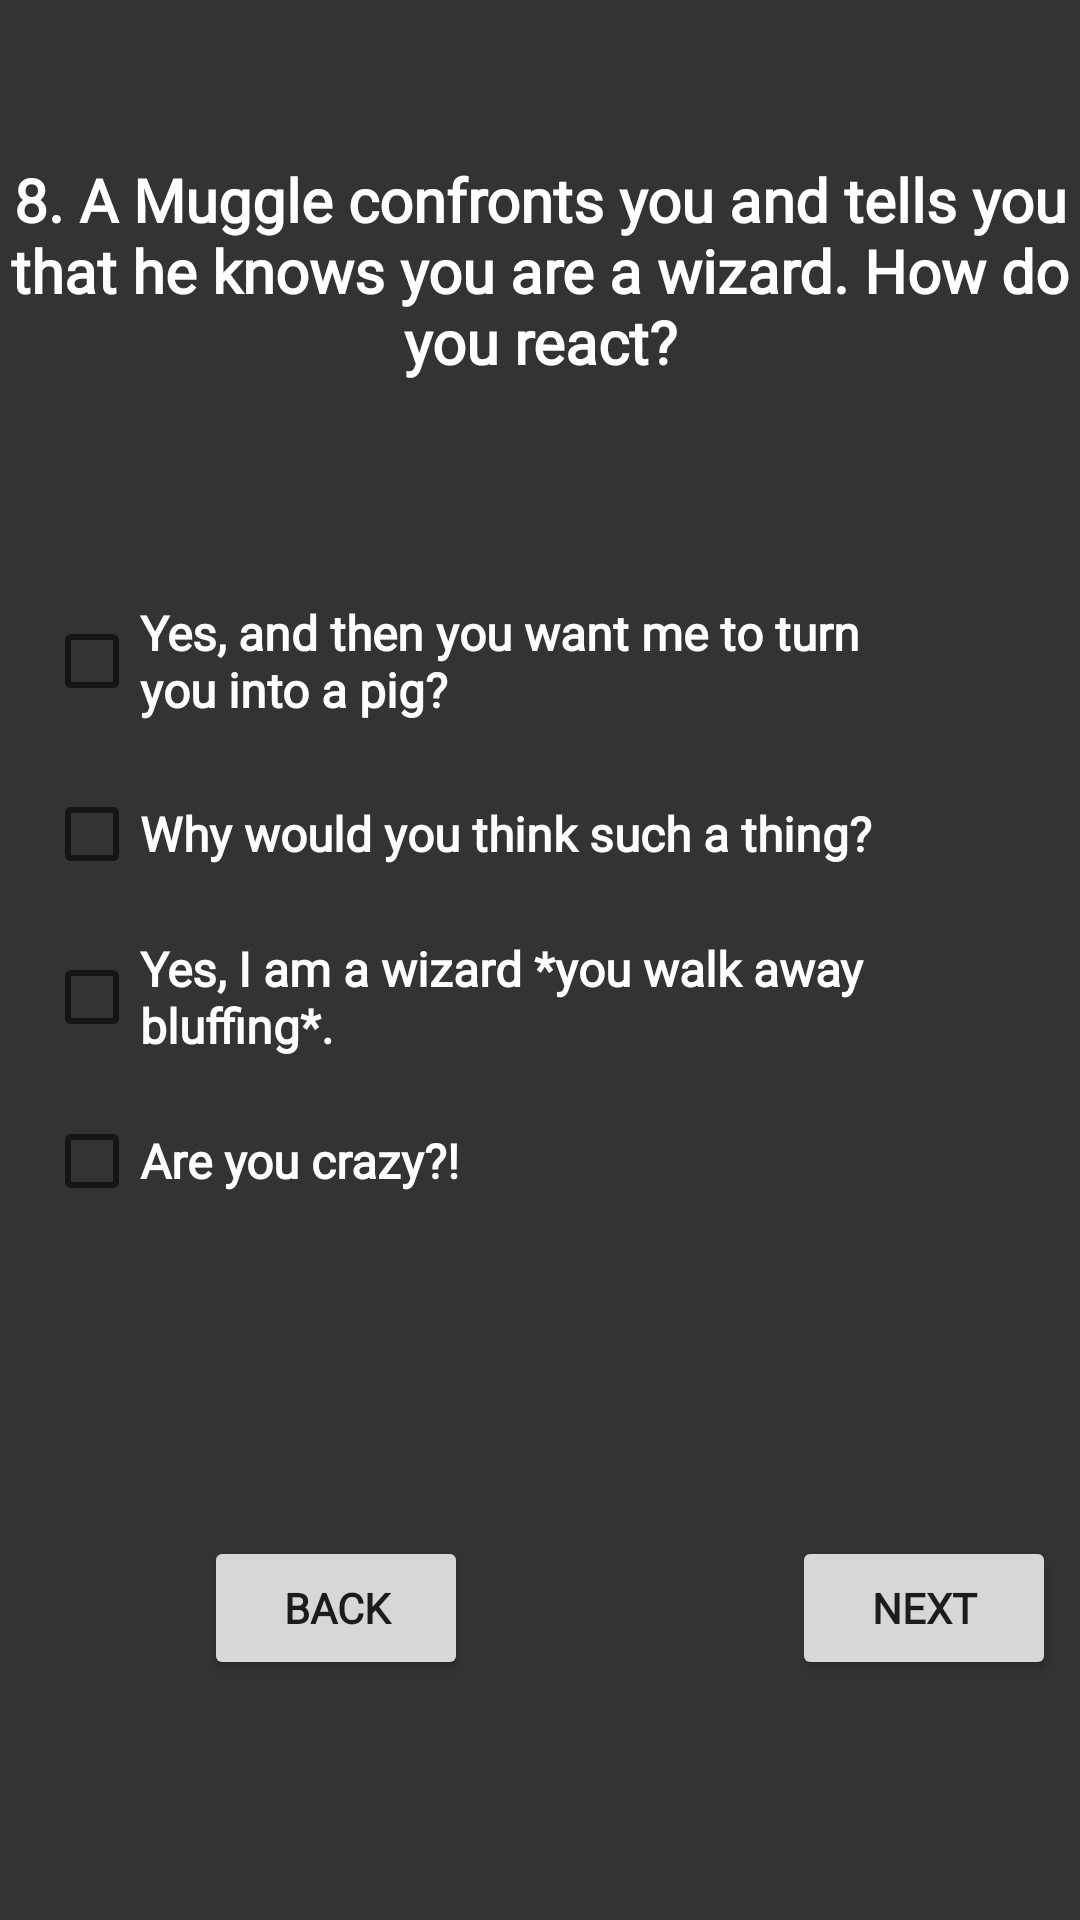

Here is an Android app screen rendered from its layout file. Give the layout XML and the strings, colors and styles it references.
<!-- AndroidManifest.xml: application theme Theme.QuizzDitch -->
<!-- res/layout/activity_page_q5.xml -->
<?xml version="1.0" encoding="utf-8"?>
<androidx.constraintlayout.widget.ConstraintLayout xmlns:android="http://schemas.android.com/apk/res/android"
    xmlns:app="http://schemas.android.com/apk/res-auto"
    xmlns:tools="http://schemas.android.com/tools"
    android:layout_width="match_parent"
    android:layout_height="match_parent"
    android:background="#333333"
    tools:context=".page_q5">

    <TextView
        android:id="@+id/text_quizzditch_p"
        android:layout_width="wrap_content"
        android:layout_height="wrap_content"
        android:layout_marginTop="64dp"
        android:fontFamily="@font/aref_ruqaa"
        android:text="@string/App_name"
        android:textColor="#FEFEFE"
        android:textSize="16sp"
        app:layout_constraintBottom_toTopOf="@+id/text_q8"
        app:layout_constraintEnd_toEndOf="parent"
        app:layout_constraintHorizontal_bias="0.923"
        app:layout_constraintStart_toStartOf="parent"
        app:layout_constraintTop_toTopOf="parent"
        app:layout_constraintVertical_bias="0.384" />

    <TextView
        android:id="@+id/text_q8"
        android:layout_width="359dp"
        android:layout_height="106dp"
        android:layout_marginBottom="28dp"
        android:fontFamily="@font/aref_ruqaa"
        android:text="@string/Q8"
        android:textAlignment="center"
        android:textColor="#FFFFFF"
        android:textSize="20sp"
        android:textStyle="bold"
        app:layout_constraintBottom_toTopOf="@+id/linearLayout3"
        app:layout_constraintEnd_toEndOf="parent"
        app:layout_constraintStart_toStartOf="parent" />

    <LinearLayout
        android:id="@+id/linearLayout3"
        android:layout_width="330dp"
        android:layout_height="245dp"
        android:layout_marginBottom="80dp"
        android:orientation="vertical"
        app:layout_constraintBottom_toTopOf="@+id/btn_back_p5"
        app:layout_constraintEnd_toEndOf="parent"
        app:layout_constraintHorizontal_bias="0.493"
        app:layout_constraintStart_toStartOf="parent">

        <CheckBox
            android:id="@+id/checkBox_q_8_r_1"
            android:layout_width="282dp"
            android:layout_height="67dp"
            android:checked="false"
            android:fontFamily="@font/aref_ruqaa"
            android:text="@string/Q8_r1"
            android:textColor="#FEFEFE"
            android:textSize="16sp"
            android:textStyle="bold" />

        <CheckBox
            android:id="@+id/checkBox_q_8_r_2"
            android:layout_width="match_parent"
            android:layout_height="wrap_content"
            android:fontFamily="@font/aref_ruqaa"
            android:text="@string/q8_r2"
            android:textColor="#FEFEFE"
            android:textSize="16sp"
            android:textStyle="bold" />

        <CheckBox
            android:id="@+id/checkBox_q_8_r_3"
            android:layout_width="match_parent"
            android:layout_height="61dp"
            android:fontFamily="@font/aref_ruqaa"
            android:text="@string/q8_r3"
            android:textColor="#FFFFFF"
            android:textSize="16sp"
            android:textStyle="bold" />

        <CheckBox
            android:id="@+id/checkBox_q_8_r_4"
            android:layout_width="match_parent"
            android:layout_height="wrap_content"
            android:fontFamily="@font/aref_ruqaa"
            android:text="@string/q8_r4"
            android:textColor="#FEFEFE"
            android:textSize="16sp"
            android:textStyle="bold" />
    </LinearLayout>

    <Button
        android:id="@+id/btn_back_p5"
        android:layout_width="wrap_content"
        android:layout_height="wrap_content"
        android:layout_marginStart="68dp"
        android:layout_marginBottom="80dp"
        android:fontFamily="@font/aref_ruqaa"
        android:text="@string/btn_back"
        android:textStyle="bold"
        app:layout_constraintBottom_toBottomOf="parent"
        app:layout_constraintStart_toStartOf="parent" />

    <Button
        android:id="@+id/btn_next_p5"
        android:layout_width="wrap_content"
        android:layout_height="wrap_content"
        android:layout_marginStart="108dp"
        android:layout_marginTop="80dp"
        android:fontFamily="@font/aref_ruqaa"
        android:text="@string/btn_next"
        android:textStyle="bold"
        app:layout_constraintBottom_toBottomOf="parent"
        app:layout_constraintEnd_toEndOf="parent"
        app:layout_constraintHorizontal_bias="0.0"
        app:layout_constraintStart_toEndOf="@+id/btn_back_p5"
        app:layout_constraintTop_toBottomOf="@+id/linearLayout3"
        app:layout_constraintVertical_bias="0.0" />

</androidx.constraintlayout.widget.ConstraintLayout>
<!-- resources referenced by this layout -->
<resources>
  <string name="App_name" translatable="false">Quizz\'Ditch</string>
  <string name="Q8">8. A Muggle confronts you and tells you that he knows you are a wizard. How do you react?</string>
  <string name="Q8_r1">Yes, and then you want me to turn you into a pig?</string>
  <string name="btn_back">Back</string>
  <string name="btn_next">Next</string>
  <string name="q8_r2">Why would you think such a thing?</string>
  <string name="q8_r3">Yes, I am a wizard *you walk away bluffing*.</string>
  <string name="q8_r4">Are you crazy?!</string>
  <style name="Theme.QuizzDitch" parent="Theme.MaterialComponents.DayNight.DarkActionBar">
          
          <item name="colorPrimary">@color/purple_500</item>
          <item name="colorPrimaryVariant">@color/purple_700</item>
          <item name="colorOnPrimary">@color/white</item>
          
          <item name="colorSecondary">@color/teal_200</item>
          <item name="colorSecondaryVariant">@color/teal_700</item>
          <item name="colorOnSecondary">@color/black</item>
          
          <item name="android:statusBarColor">?attr/colorPrimaryVariant</item>
          
      </style>
  <!-- not gathered from this repository: default colours our renderer supplied (Android Studio template values) -->
  <color name="purple_500">#FF6200EE</color>
  <color name="purple_700">#FF3700B3</color>
  <color name="teal_200">#FF03DAC5</color>
  <color name="teal_700">#FF018786</color>
  <color name="black">#FF000000</color>
  <color name="white">#FFFFFFFF</color>
</resources>
